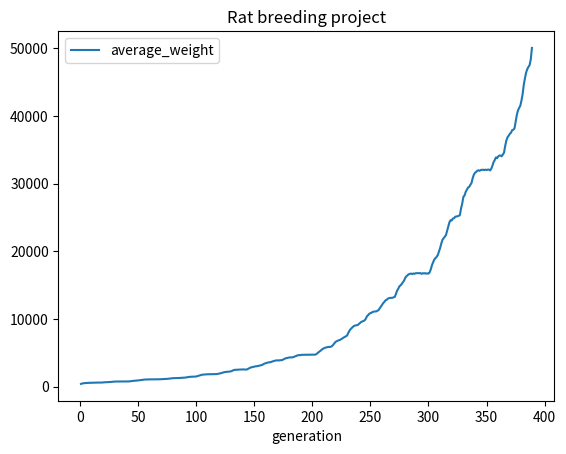
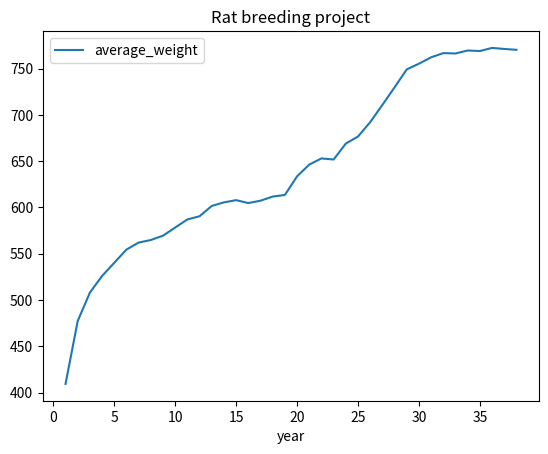

Generate these figures, in order, with matplotlib:
import time
import random
import statistics
import pandas as pd
import matplotlib.pyplot as plt

# global constants ( weight in grams)
GOAL = 50000
NUM_RATS = 20
INITIAL_MIN_WT = 200
INITIAL_MAX_WT = 600
INITIAL_MODE_WT = 300
MUTATE_ODDS = 0.01
MUTATE_MIN = 0.5
MUTATE_MAX = 1.2
LITTER_SIZE = 8
LITTERS_PER_YEAR = 10
GENERATION_LIMIT = 500

if NUM_RATS % 2 != 0:
    NUM_RATS += 1


def populate(num_rats, min_wt, max_wt, mode_wt):
    """
    initialize a population with given arguments
    although this function is only called once with global constants, it is better to
    isolate the variables to keep global constants global
    """
    return [int(random.triangular(min_wt, max_wt, mode_wt)) for i in range(num_rats)]


def fitness(population, goal):
    """
    purpose: rate the fitness of each generation

    arguments:
    population: list of current generation weights
    goal: global weight goal of selection
    """
    average = statistics.mean(population)
    return average/goal


def select(population, retain):
    """
    purpose: cut off population lower than threshold

    arguments:
    population: list of current generation weights
    retain: total no of individuals to keep for the next generation
    selected_females, selected males: selected body weights after cut off
    """
    sorted_population = sorted(population)
    to_retain_per_sex = retain//2
    members_per_sex = len(sorted_population)//2
    # assume the heaviest female is lighter than the lightest male
    # nested splicing in 2 steps
    females = sorted_population[:members_per_sex]       # first half
    males = sorted_population[members_per_sex:]         # second half
    selected_females = females[-to_retain_per_sex:]
    # remove the lighter ones with negative slicing i.e. later part of each sorted sex
    selected_males = males[-to_retain_per_sex:]
    return selected_males, selected_females


def breed(males, females, litter_size):
    """
    crossover weights phenotypes from the current generation male and females

    arguments:
    male: filtered male body weights from the function select
    female: filtered female body weights from the function select
    litter_size: global constant LITTER_SIZE
    """
    random.shuffle(males)
    random.shuffle(females)
    children = []
    for male, female in zip(males, females):
        for child in range(litter_size):
            child = random.randint(female, male)
            children.append(child)
    return children


def mutate(children, mutate_odds, mutate_min, mutate_max):
    """
    randomly mutate children weight when probability is greater than the mutate_odds
    the mutation  degree is between mutate_min and mutate_max

    argument:
    children: the list of offspring return from function breed(males, female, litter_size)
    mutate_odds, mutate_min, mutate_max = global constants
    """

    for (index, weight) in enumerate(children):
        if mutate_odds >= random.random():
            children[index] = round(weight*random.uniform(mutate_min, mutate_max))
    return children


def main():
    generation = 0
    population = populate(NUM_RATS, INITIAL_MIN_WT, INITIAL_MAX_WT, INITIAL_MODE_WT)
    fit = fitness(population, GOAL)

    average_per_generation = []

    while fit<1 and generation< GENERATION_LIMIT:
        selected_males, selected_females = select(population, NUM_RATS)
        children = breed(selected_males, selected_females, LITTER_SIZE)
        children = mutate(children, MUTATE_ODDS, MUTATE_MIN, MUTATE_MAX)
        average = statistics.mean(children)
        average_per_generation.append(average)
        population = selected_males+selected_females+children
        fit = fitness(population, GOAL)
        generation += 1

    accumulated_generation_count = [i+1 for i in range(generation)]
    years = generation//LITTERS_PER_YEAR
    accumulated_year_count = [i+1 for i in range(years)]
    datatable1 = zip (accumulated_generation_count, average_per_generation)
    datatable2 = zip(accumulated_year_count, average_per_generation)
    df1 = pd.DataFrame(datatable1, columns=['generation','average_weight'])
    df2 = pd.DataFrame(datatable2, columns=['year', 'average_weight'])
    df1.plot(x='generation', y='average_weight', title='Rat breeding project')
    df2.plot(x='year', y='average_weight', title='Rat breeding project')
    print('number of generations it takes = {}'.format(generation))
    print('number of years it takes = {}'.format(years))
    plt.show()
    exit()

if __name__ == '__main__':
    main()






